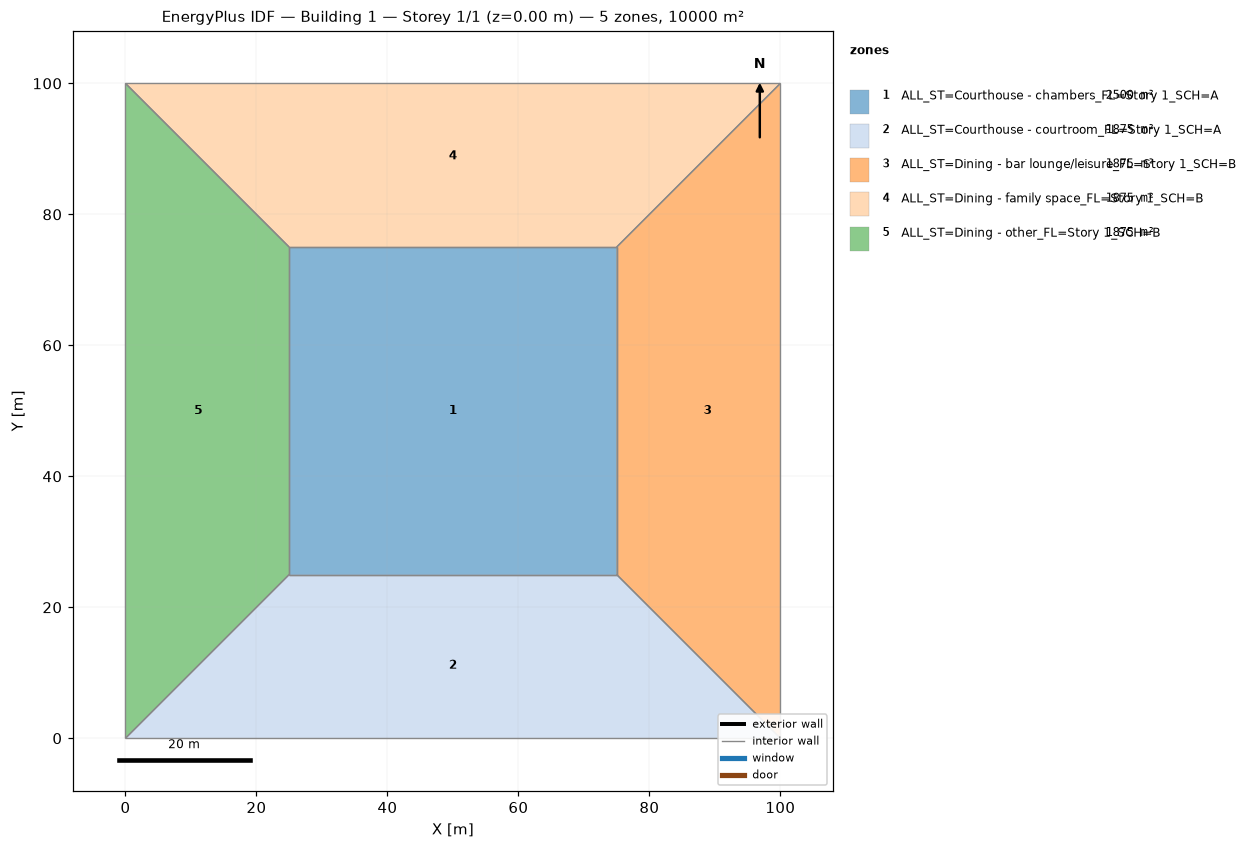
=== STOREY PLAN SPEC (per zone: floor XY polygon, exterior-wall plan segments, windows/doors) ===
zone 1: ALL_ST=Courthouse - chambers_FL=Story 1_SCH=A  (2500.0 m²)
  floor: (25.00, 25.00) (25.00, 75.00) (75.00, 75.00) (75.00, 25.00)
  interior walls: 4
zone 2: ALL_ST=Courthouse - courtroom_FL=Story 1_SCH=A  (1875.0 m²)
  floor: (100.00, 0.00) (0.00, 0.00) (25.00, 25.00) (75.00, 25.00)
  interior walls: 4
zone 3: ALL_ST=Dining - bar lounge/leisure_FL=Story 1_SCH=B  (1875.0 m²)
  floor: (100.00, 100.00) (100.00, 0.00) (75.00, 25.00) (75.00, 75.00)
  interior walls: 4
zone 4: ALL_ST=Dining - family space_FL=Story 1_SCH=B  (1875.0 m²)
  floor: (0.00, 100.00) (100.00, 100.00) (75.00, 75.00) (25.00, 75.00)
  interior walls: 4
zone 5: ALL_ST=Dining - other_FL=Story 1_SCH=B  (1875.0 m²)
  floor: (0.00, 0.00) (0.00, 100.00) (25.00, 75.00) (25.00, 25.00)
  interior walls: 4

=== DERIVED (storey summary) ===
Building: Building 1
Storey: 1 of 1  (floor level z = 0.00 m)
Storey gross floor area: 10000.0 m²
Zones on this storey: 5
  - ALL_ST=Courthouse - chambers_FL=Story 1_SCH=A: floor 2500.0 m²
  - ALL_ST=Courthouse - courtroom_FL=Story 1_SCH=A: floor 1875.0 m²
  - ALL_ST=Dining - bar lounge/leisure_FL=Story 1_SCH=B: floor 1875.0 m²
  - ALL_ST=Dining - family space_FL=Story 1_SCH=B: floor 1875.0 m²
  - ALL_ST=Dining - other_FL=Story 1_SCH=B: floor 1875.0 m²
Zone adjacency (shared interzone walls):
  - ALL_ST=Courthouse - chambers_FL=Story 1_SCH=A ↔ ALL_ST=Courthouse - courtroom_FL=Story 1_SCH=A
  - ALL_ST=Courthouse - chambers_FL=Story 1_SCH=A ↔ ALL_ST=Dining - bar lounge/leisure_FL=Story 1_SCH=B
  - ALL_ST=Courthouse - chambers_FL=Story 1_SCH=A ↔ ALL_ST=Dining - family space_FL=Story 1_SCH=B
  - ALL_ST=Courthouse - chambers_FL=Story 1_SCH=A ↔ ALL_ST=Dining - other_FL=Story 1_SCH=B
  - ALL_ST=Courthouse - courtroom_FL=Story 1_SCH=A ↔ ALL_ST=Dining - bar lounge/leisure_FL=Story 1_SCH=B
  - ALL_ST=Courthouse - courtroom_FL=Story 1_SCH=A ↔ ALL_ST=Dining - other_FL=Story 1_SCH=B
  - ALL_ST=Dining - bar lounge/leisure_FL=Story 1_SCH=B ↔ ALL_ST=Dining - family space_FL=Story 1_SCH=B
  - ALL_ST=Dining - family space_FL=Story 1_SCH=B ↔ ALL_ST=Dining - other_FL=Story 1_SCH=B